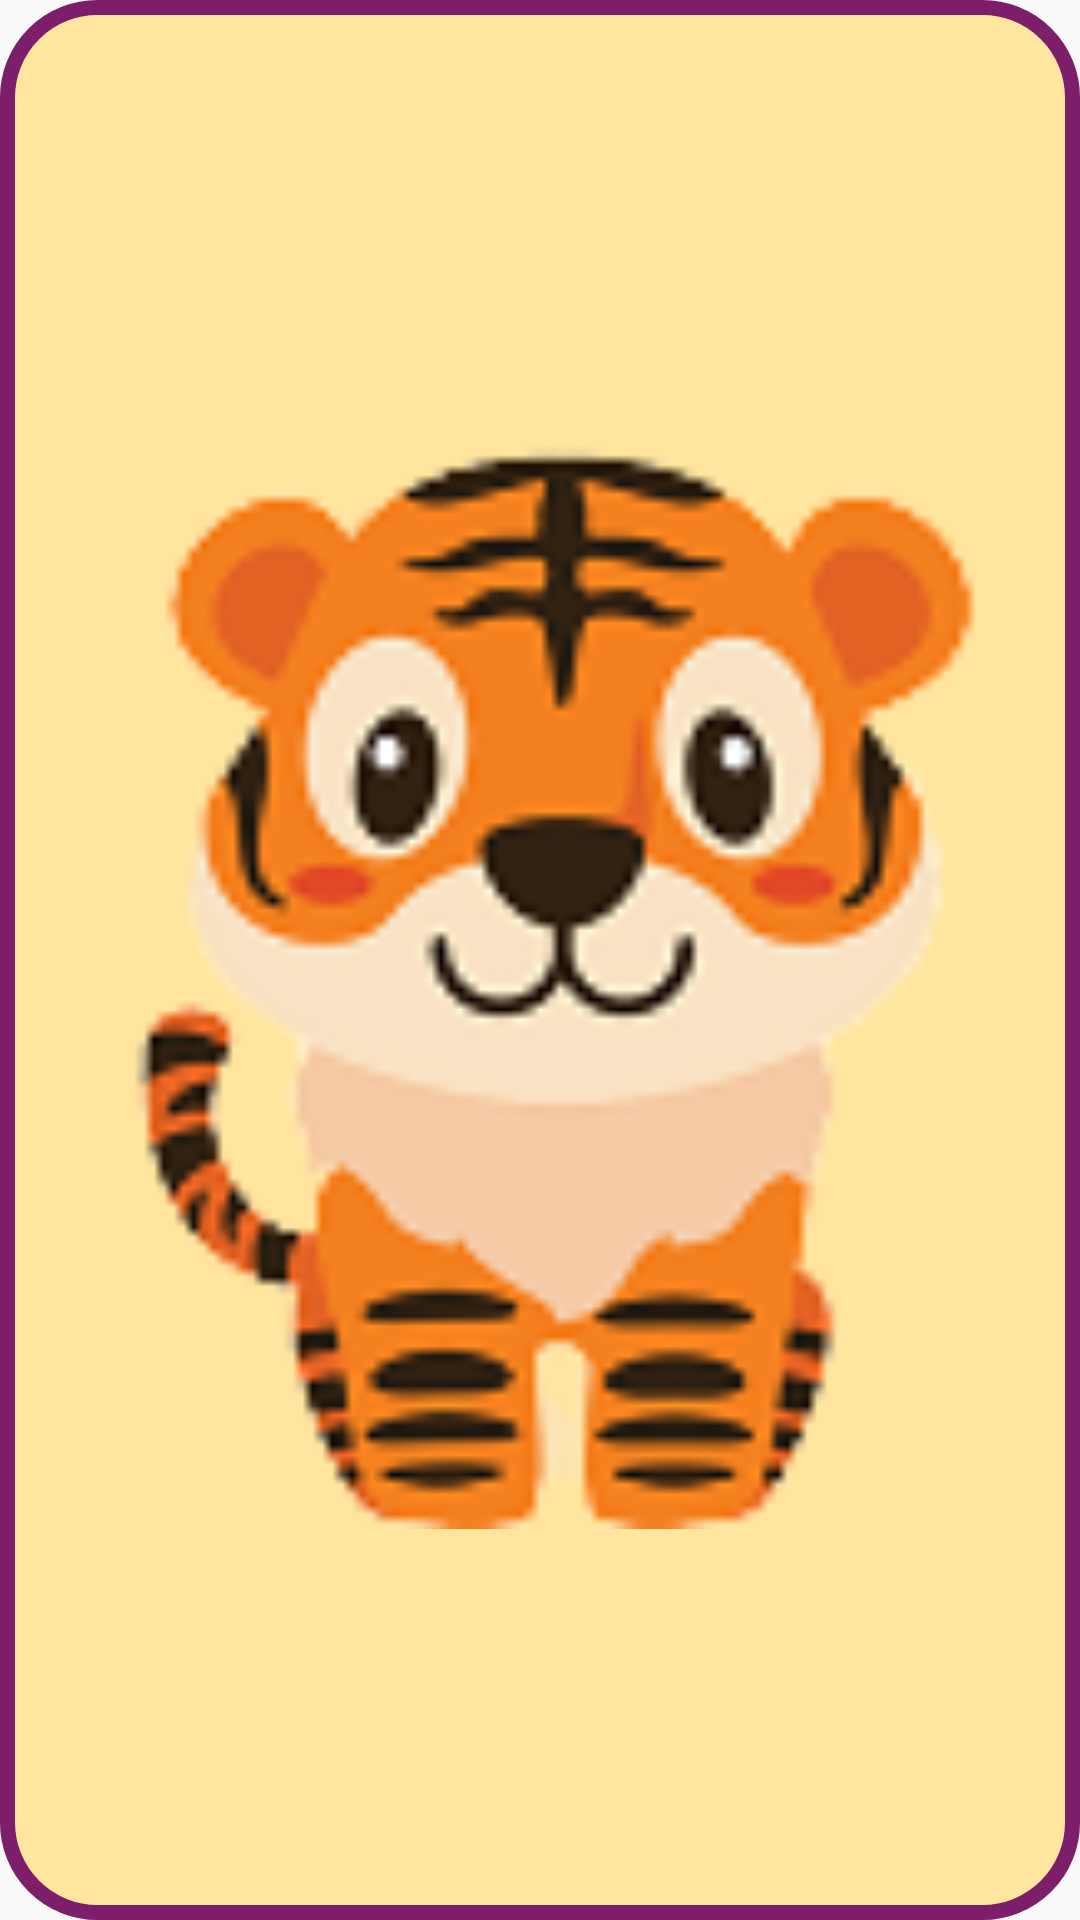

Layout XML and referenced resources for this Android screen:
<!-- AndroidManifest.xml: application theme AppTheme -->
<!-- res/layout/one_cat.xml -->
<LinearLayout
    xmlns:android="http://schemas.android.com/apk/res/android"
    xmlns:app="http://schemas.android.com/apk/res-auto"
    android:layout_marginTop="10dp"
    android:layout_width="match_parent"
    android:layout_height ="110dp"
    android:layout_gravity="center"
    android:orientation="horizontal"
    android:background="@drawable/cat_bg"
    android:padding="10dp"
    android:clickable="true"
    >


    <ImageView
        android:id="@+id/cat_img"
        android:layout_width="wrap_content"
        android:layout_height="match_parent"
        android:layout_gravity="center_vertical"
        android:gravity="center"
        android:adjustViewBounds="true"
        android:src="@drawable/cat_animal"
        android:layout_marginLeft="10dp"
        />

    <TextView
        android:layout_width="wrap_content"
        android:layout_height="wrap_content"
        android:fontFamily="@font/roboto_medium"
        android:layout_gravity="center_vertical"
        android:text="Animaux"
        android:textSize="21sp"
        android:textStyle="bold"
        android:layout_marginLeft="10dp"
        android:id="@+id/cat_name"
        />



</LinearLayout>
<!-- resources referenced by this layout -->
<resources>
  <!-- drawable cat_animal: png bitmap (drawable, 15759 bytes) -->
  <!-- drawable cat_bg (drawable) -->
  <?xml version="1.0" encoding="utf-8"?>
  <shape android:shape="rectangle" xmlns:android="http://schemas.android.com/apk/res/android">
      <stroke
          android:color="@color/colorPrimaryDark"
          android:width="5dp" />
      <solid android:color="@color/cat_bg"></solid>
      <corners android:radius="30dp"/>
  </shape>
  <style name="AppTheme" parent="Theme.AppCompat.Light.DarkActionBar">
          
          <item name="colorPrimary">@color/colorPrimary</item>
          <item name="colorPrimaryDark">@color/colorPrimaryDark</item>
          <item name="colorAccent">@color/colorAccent</item>
      </style>
  <color name="colorPrimaryDark">#7D1E6A</color>
  <color name="cat_bg">#FFE59D</color>
  <color name="colorPrimary">#EEB0B0</color>
  <color name="colorAccent">#7E79CC</color>
</resources>
